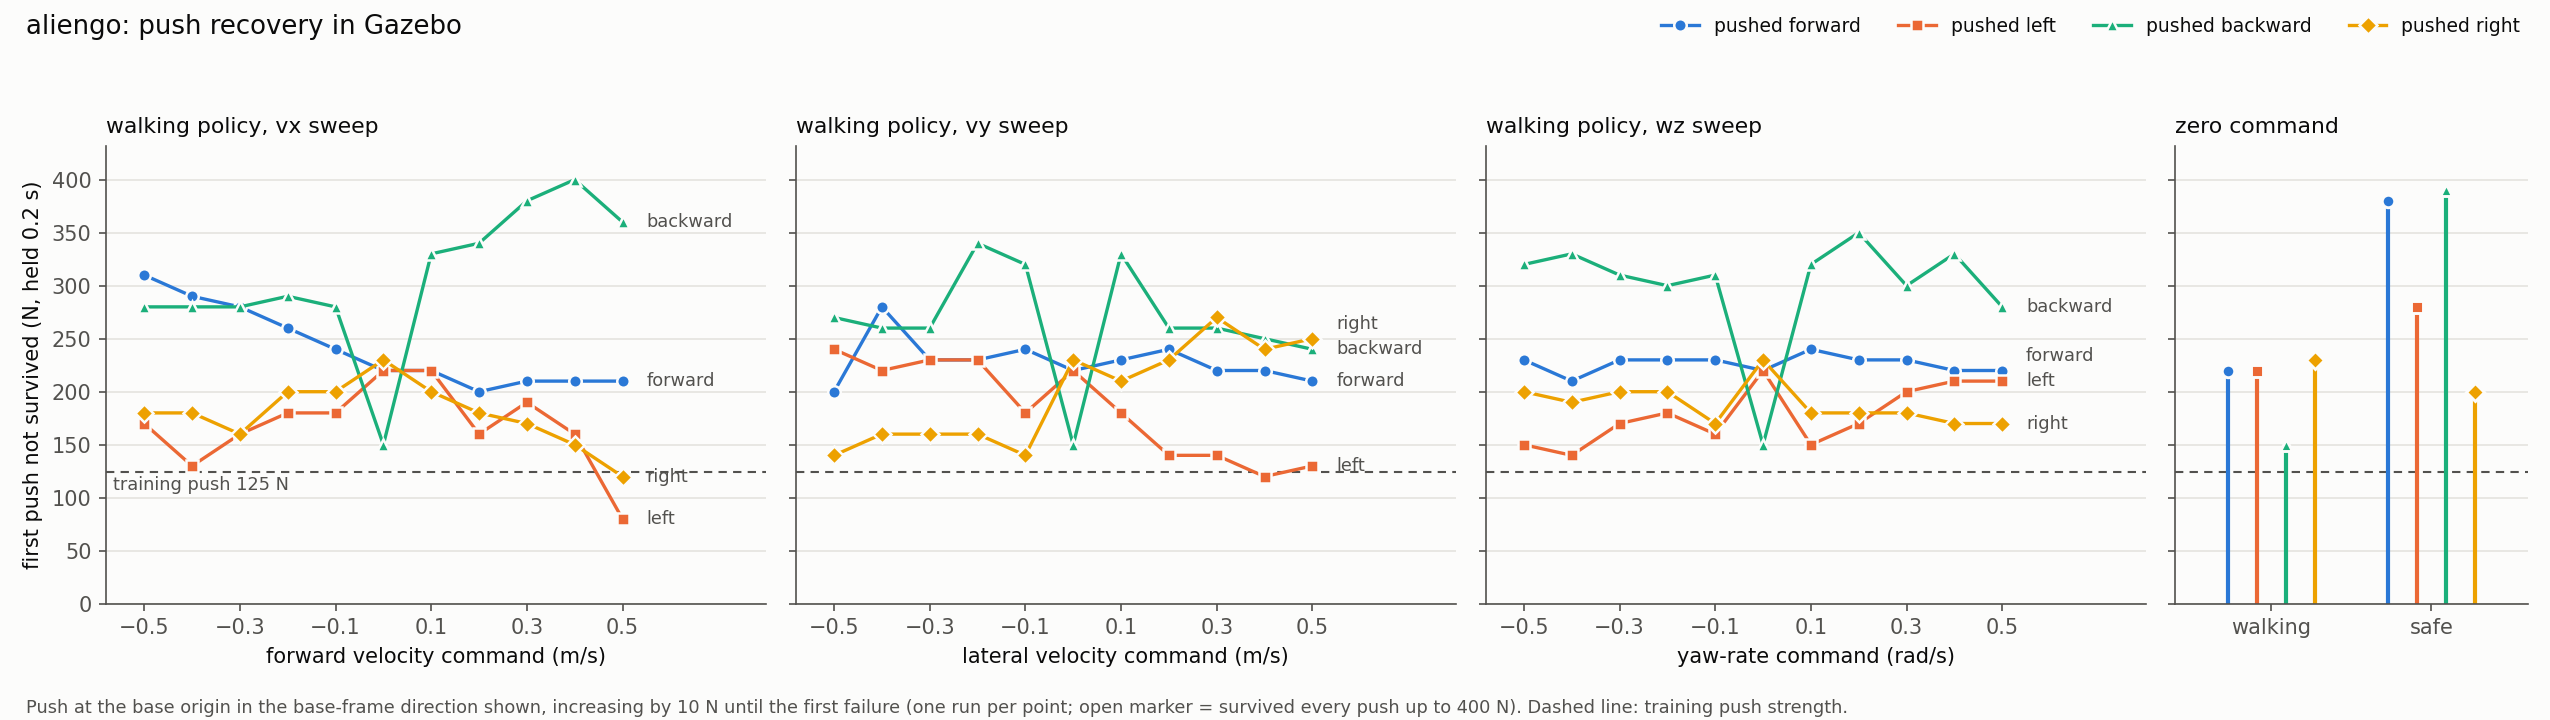

Values plotted in this chart, from the file beside it:
variant, vx, vy, wz, direction, first_push_not_survived_median_N, min_N, max_N, repeats, repeats_that_survived_every_push
normal, -0.5, 0.0, 0.0, backward, 280, 280, 280, 1, 0
normal, -0.5, 0.0, 0.0, forward, 310, 310, 310, 1, 0
normal, -0.5, 0.0, 0.0, left, 170, 170, 170, 1, 0
normal, -0.5, 0.0, 0.0, right, 180, 180, 180, 1, 0
normal, -0.4, 0.0, 0.0, backward, 280, 280, 280, 1, 0
normal, -0.4, 0.0, 0.0, forward, 290, 290, 290, 1, 0
normal, -0.4, 0.0, 0.0, left, 130, 130, 130, 1, 0
normal, -0.4, 0.0, 0.0, right, 180, 180, 180, 1, 0
normal, -0.3, 0.0, 0.0, backward, 280, 280, 280, 1, 0
normal, -0.3, 0.0, 0.0, forward, 280, 280, 280, 1, 0
normal, -0.3, 0.0, 0.0, left, 160, 160, 160, 1, 0
normal, -0.3, 0.0, 0.0, right, 160, 160, 160, 1, 0
normal, -0.2, 0.0, 0.0, backward, 290, 290, 290, 1, 0
normal, -0.2, 0.0, 0.0, forward, 260, 260, 260, 1, 0
normal, -0.2, 0.0, 0.0, left, 180, 180, 180, 1, 0
normal, -0.2, 0.0, 0.0, right, 200, 200, 200, 1, 0
normal, -0.1, 0.0, 0.0, backward, 280, 280, 280, 1, 0
normal, -0.1, 0.0, 0.0, forward, 240, 240, 240, 1, 0
normal, -0.1, 0.0, 0.0, left, 180, 180, 180, 1, 0
normal, -0.1, 0.0, 0.0, right, 200, 200, 200, 1, 0
normal, 0.0, -0.5, 0.0, backward, 270, 270, 270, 1, 0
normal, 0.0, -0.5, 0.0, forward, 200, 200, 200, 1, 0
normal, 0.0, -0.5, 0.0, left, 240, 240, 240, 1, 0
normal, 0.0, -0.5, 0.0, right, 140, 140, 140, 1, 0
normal, 0.0, -0.4, 0.0, backward, 260, 260, 260, 1, 0
normal, 0.0, -0.4, 0.0, forward, 280, 280, 280, 1, 0
normal, 0.0, -0.4, 0.0, left, 220, 220, 220, 1, 0
normal, 0.0, -0.4, 0.0, right, 160, 160, 160, 1, 0
normal, 0.0, -0.3, 0.0, backward, 260, 260, 260, 1, 0
normal, 0.0, -0.3, 0.0, forward, 230, 230, 230, 1, 0
normal, 0.0, -0.3, 0.0, left, 230, 230, 230, 1, 0
normal, 0.0, -0.3, 0.0, right, 160, 160, 160, 1, 0
normal, 0.0, -0.2, 0.0, backward, 340, 340, 340, 1, 0
normal, 0.0, -0.2, 0.0, forward, 230, 230, 230, 1, 0
normal, 0.0, -0.2, 0.0, left, 230, 230, 230, 1, 0
normal, 0.0, -0.2, 0.0, right, 160, 160, 160, 1, 0
normal, 0.0, -0.1, 0.0, backward, 320, 320, 320, 1, 0
normal, 0.0, -0.1, 0.0, forward, 240, 240, 240, 1, 0
normal, 0.0, -0.1, 0.0, left, 180, 180, 180, 1, 0
normal, 0.0, -0.1, 0.0, right, 140, 140, 140, 1, 0
normal, 0.0, 0.0, -0.5, backward, 320, 320, 320, 1, 0
normal, 0.0, 0.0, -0.5, forward, 230, 230, 230, 1, 0
normal, 0.0, 0.0, -0.5, left, 150, 150, 150, 1, 0
normal, 0.0, 0.0, -0.5, right, 200, 200, 200, 1, 0
normal, 0.0, 0.0, -0.4, backward, 330, 330, 330, 1, 0
normal, 0.0, 0.0, -0.4, forward, 210, 210, 210, 1, 0
normal, 0.0, 0.0, -0.4, left, 140, 140, 140, 1, 0
normal, 0.0, 0.0, -0.4, right, 190, 190, 190, 1, 0
normal, 0.0, 0.0, -0.3, backward, 310, 310, 310, 1, 0
normal, 0.0, 0.0, -0.3, forward, 230, 230, 230, 1, 0
normal, 0.0, 0.0, -0.3, left, 170, 170, 170, 1, 0
normal, 0.0, 0.0, -0.3, right, 200, 200, 200, 1, 0
normal, 0.0, 0.0, -0.2, backward, 300, 300, 300, 1, 0
normal, 0.0, 0.0, -0.2, forward, 230, 230, 230, 1, 0
normal, 0.0, 0.0, -0.2, left, 180, 180, 180, 1, 0
normal, 0.0, 0.0, -0.2, right, 200, 200, 200, 1, 0
normal, 0.0, 0.0, -0.1, backward, 310, 310, 310, 1, 0
normal, 0.0, 0.0, -0.1, forward, 230, 230, 230, 1, 0
normal, 0.0, 0.0, -0.1, left, 160, 160, 160, 1, 0
normal, 0.0, 0.0, -0.1, right, 170, 170, 170, 1, 0
... 68 more rows
